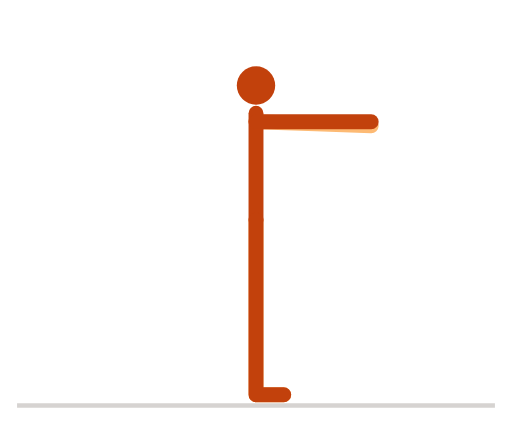
t = 0.00 s
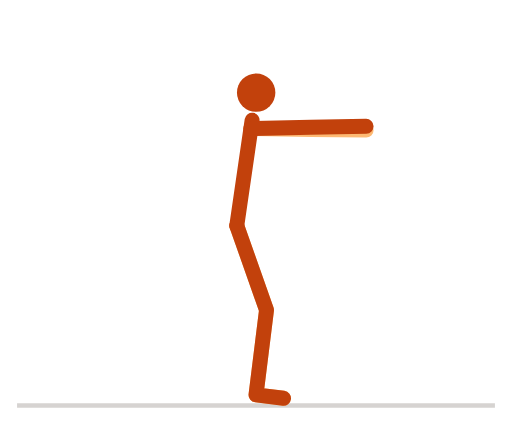
t = 0.32 s
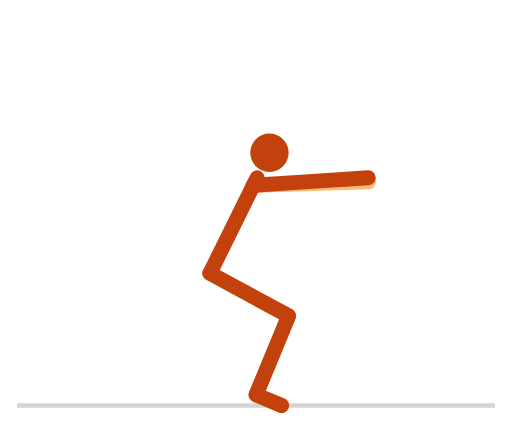
t = 0.67 s
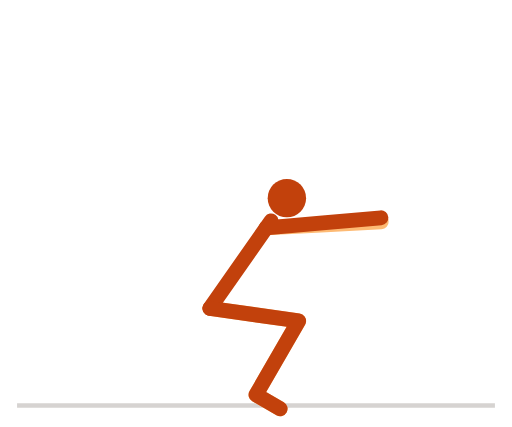
t = 1.01 s
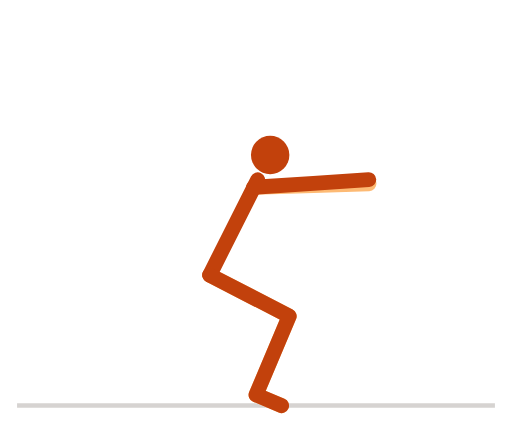
t = 1.32 s
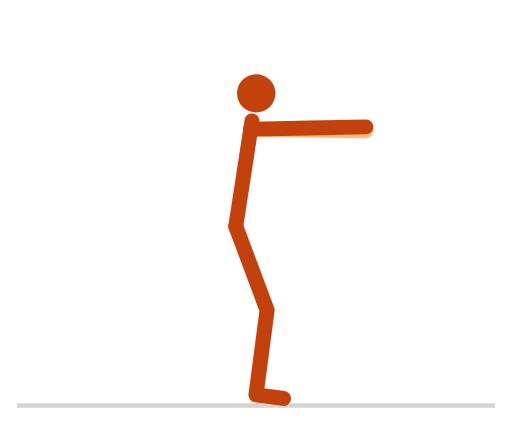
t = 1.67 s

The animated SVG that drew these frames (rendered in a browser with its animation timeline set to each time). Animation: 7 SMIL elements (animate=7); one cycle of 2.00 s, repeats indefinitely.

<svg xmlns="http://www.w3.org/2000/svg" viewBox="0 0 240 200" width="240" height="200" role="img" aria-label="深蹲">
<title>深蹲</title>
<style>
path{fill:none;stroke-width:7;stroke-linecap:round;stroke-linejoin:round}
.n{stroke:#c2410c}.f{stroke:#fdba74}.h{fill:#c2410c}
.g{stroke:#d6d3d1}.p{stroke:#a8a29e}.b{fill:#e7e5e4;stroke:#a8a29e;stroke-width:1.5}
@media (prefers-color-scheme:dark){.n{stroke:#fb923c}.f{stroke:#9a3412}.h{fill:#fb923c}.g{stroke:#44403c}.p{stroke:#78716c}.b{fill:#292524;stroke:#57534e}}
</style>
<line class="g" x1="8" y1="190" x2="232" y2="190" stroke-width="2"/>
<path class="f" d="M120 103L120 145L120 185L133 185"><animate attributeName="d" dur="2s" repeatCount="indefinite" values="M120 103L120 145L120 185L133 185;M119.8 103L120.1 145L120 185L133 185;M119.3 103L120.4 145L120 185L133 185.1;M118.5 103.1L120.8 145L120 185L133 185.3;M117.4 103.2L121.4 145L120 185L133 185.5;M116 103.5L122.2 145.1L120 185L133 185.7;M114.3 104L123.1 145.1L120 185L133 186;M112.5 104.8L124.1 145.2L120 185L132.9 186.3;M110.5 106L125.2 145.3L120 185L132.9 186.7;M108.5 107.6L126.4 145.5L120 185L132.8 187.1;M106.5 109.5L127.7 145.8L120 185L132.8 187.5;M104.5 111.9L129 146L120 185L132.7 187.9;M102.8 114.7L130.4 146.4L120 185L132.6 188.4;M101.3 117.7L131.7 146.7L120 185L132.4 188.8;M100 121.1L132.9 147.2L120 185L132.3 189.2;M99.1 124.5L134.2 147.6L120 185L132.2 189.6;M98.4 128L135.3 148L120 185L132 190;M98 131.4L136.4 148.5L120 185L131.9 190.3;M97.8 134.6L137.3 148.9L120 185L131.7 190.6;M97.8 137.4L138.1 149.3L120 185L131.6 190.9;M97.9 139.9L138.8 149.7L120 185L131.5 191.1;M98.1 141.9L139.3 150L120 185L131.4 191.3;M98.3 143.3L139.7 150.2L120 185L131.3 191.4;M98.4 144.2L139.9 150.3L120 185L131.3 191.5;M98.4 144.5L140 150.4L120 185L131.3 191.5;M98.4 144.2L139.9 150.3L120 185L131.3 191.5;M98.3 143.3L139.7 150.2L120 185L131.3 191.4;M98.1 141.9L139.3 150L120 185L131.4 191.3;M97.9 139.9L138.8 149.7L120 185L131.5 191.1;M97.8 137.4L138.1 149.3L120 185L131.6 190.9;M97.8 134.6L137.3 148.9L120 185L131.7 190.6;M98 131.4L136.4 148.5L120 185L131.9 190.3;M98.4 128L135.3 148L120 185L132 190;M99.1 124.5L134.2 147.6L120 185L132.2 189.6;M100 121.1L132.9 147.2L120 185L132.3 189.2;M101.3 117.7L131.7 146.7L120 185L132.4 188.8;M102.8 114.7L130.4 146.4L120 185L132.6 188.4;M104.5 111.9L129 146L120 185L132.7 187.9;M106.5 109.5L127.7 145.8L120 185L132.8 187.5;M108.5 107.6L126.4 145.5L120 185L132.8 187.1;M110.5 106L125.2 145.3L120 185L132.9 186.7;M112.5 104.8L124.1 145.2L120 185L132.9 186.3;M114.3 104L123.1 145.1L120 185L133 186;M116 103.5L122.2 145.1L120 185L133 185.7;M117.4 103.2L121.4 145L120 185L133 185.5;M118.5 103.1L120.8 145L120 185L133 185.3;M119.3 103L120.4 145L120 185L133 185.1;M119.8 103L120.1 145L120 185L133 185;M120 103L120 145L120 185L133 185"/></path><path class="f" d="M120 57L148 58L174 58.9"><animate attributeName="d" dur="2s" repeatCount="indefinite" values="M120 57L148 58L174 58.9;M120 57L147.9 58L173.9 58.9;M119.8 57L147.8 58L173.8 58.8;M119.6 57.1L147.6 58L173.6 58.8;M119.3 57.3L147.3 58.1L173.2 58.8;M118.9 57.6L146.9 58.3L172.9 59;M118.4 58.2L146.4 58.8L172.4 59.4;M118 59.2L146 59.7L172 60.1;M117.5 60.5L145.5 60.9L171.5 61.2;M117.1 62.4L145.1 62.6L171.1 62.8;M116.8 64.7L144.8 64.8L170.8 64.8;M116.6 67.5L144.6 67.4L170.6 67.4;M116.6 70.8L144.6 70.5L170.6 70.3;M116.8 74.5L144.8 74.1L170.8 73.7;M117.3 78.4L145.3 77.9L171.3 77.3;M117.9 82.6L145.9 81.9L171.9 81.2;M118.7 86.7L146.7 85.9L172.7 85.1;M119.7 90.8L147.7 89.8L173.7 88.9;M120.7 94.7L148.7 93.6L174.7 92.5;M121.8 98.1L149.8 96.9L175.7 95.8;M122.8 101.2L150.7 99.8L176.7 98.6;M123.6 103.6L151.6 102.2L177.5 100.9;M124.2 105.4L152.2 103.9L178.2 102.6;M124.7 106.5L152.6 105L178.6 103.7;M124.8 106.8L152.8 105.4L178.7 104;M124.7 106.5L152.6 105L178.6 103.7;M124.2 105.4L152.2 103.9L178.2 102.6;M123.6 103.6L151.6 102.2L177.5 100.9;M122.8 101.2L150.7 99.8L176.7 98.6;M121.8 98.1L149.8 96.9L175.7 95.8;M120.7 94.7L148.7 93.6L174.7 92.5;M119.7 90.8L147.7 89.8L173.7 88.9;M118.7 86.7L146.7 85.9L172.7 85.1;M117.9 82.6L145.9 81.9L171.9 81.2;M117.3 78.4L145.3 77.9L171.3 77.3;M116.8 74.5L144.8 74.1L170.8 73.7;M116.6 70.8L144.6 70.5L170.6 70.3;M116.6 67.5L144.6 67.4L170.6 67.4;M116.8 64.7L144.8 64.8L170.8 64.8;M117.1 62.4L145.1 62.6L171.1 62.8;M117.5 60.5L145.5 60.9L171.5 61.2;M118 59.2L146 59.7L172 60.1;M118.4 58.2L146.4 58.8L172.4 59.4;M118.9 57.6L146.9 58.3L172.9 59;M119.3 57.3L147.3 58.1L173.2 58.8;M119.6 57.1L147.6 58L173.6 58.8;M119.8 57L147.8 58L173.8 58.8;M120 57L147.9 58L173.9 58.9;M120 57L148 58L174 58.9"/></path><path class="n" d="M120 103L120 53"><animate attributeName="d" dur="2s" repeatCount="indefinite" values="M120 103L120 53;M119.8 103L120 53;M119.3 103L119.9 53;M118.5 103.1L119.7 53.1;M117.4 103.2L119.4 53.3;M116 103.5L119.1 53.6;M114.3 104L118.8 54.2;M112.5 104.8L118.4 55.2;M110.5 106L118.1 56.6;M108.5 107.6L117.9 58.4;M106.5 109.5L117.7 60.8;M104.5 111.9L117.7 63.7;M102.8 114.7L117.8 67;M101.3 117.7L118.2 70.7;M100 121.1L118.8 74.7;M99.1 124.5L119.6 78.9;M98.4 128L120.5 83.2;M98 131.4L121.6 87.3;M97.8 134.6L122.7 91.2;M97.8 137.4L123.9 94.7;M97.9 139.9L124.9 97.8;M98.1 141.9L125.8 100.3;M98.3 143.3L126.5 102.1;M98.4 144.2L126.9 103.2;M98.4 144.5L127.1 103.6;M98.4 144.2L126.9 103.2;M98.3 143.3L126.5 102.1;M98.1 141.9L125.8 100.3;M97.9 139.9L124.9 97.8;M97.8 137.4L123.9 94.7;M97.8 134.6L122.7 91.2;M98 131.4L121.6 87.3;M98.4 128L120.5 83.2;M99.1 124.5L119.6 78.9;M100 121.1L118.8 74.7;M101.3 117.7L118.2 70.7;M102.8 114.7L117.8 67;M104.5 111.9L117.7 63.7;M106.5 109.5L117.7 60.8;M108.5 107.6L117.9 58.4;M110.5 106L118.1 56.6;M112.5 104.8L118.4 55.2;M114.3 104L118.8 54.2;M116 103.5L119.1 53.6;M117.4 103.2L119.4 53.3;M118.5 103.1L119.7 53.1;M119.3 103L119.9 53;M119.8 103L120 53;M120 103L120 53"/></path><path class="n" d="M120 103L120 145L120 185L133 185"><animate attributeName="d" dur="2s" repeatCount="indefinite" values="M120 103L120 145L120 185L133 185;M119.8 103L120.1 145L120 185L133 185;M119.3 103L120.4 145L120 185L133 185.1;M118.5 103.1L120.8 145L120 185L133 185.3;M117.4 103.2L121.4 145L120 185L133 185.5;M116 103.5L122.2 145.1L120 185L133 185.7;M114.3 104L123.1 145.1L120 185L133 186;M112.5 104.8L124.1 145.2L120 185L132.9 186.3;M110.5 106L125.2 145.3L120 185L132.9 186.7;M108.5 107.6L126.4 145.5L120 185L132.8 187.1;M106.5 109.5L127.7 145.8L120 185L132.8 187.5;M104.5 111.9L129 146L120 185L132.7 187.9;M102.8 114.7L130.4 146.4L120 185L132.6 188.4;M101.3 117.7L131.7 146.7L120 185L132.4 188.8;M100 121.1L132.9 147.2L120 185L132.3 189.2;M99.1 124.5L134.2 147.6L120 185L132.2 189.6;M98.4 128L135.3 148L120 185L132 190;M98 131.4L136.4 148.5L120 185L131.9 190.3;M97.8 134.6L137.3 148.9L120 185L131.7 190.6;M97.8 137.4L138.1 149.3L120 185L131.6 190.9;M97.9 139.9L138.8 149.7L120 185L131.5 191.1;M98.1 141.9L139.3 150L120 185L131.4 191.3;M98.3 143.3L139.7 150.2L120 185L131.3 191.4;M98.4 144.2L139.9 150.3L120 185L131.3 191.5;M98.4 144.5L140 150.4L120 185L131.3 191.5;M98.4 144.2L139.9 150.3L120 185L131.3 191.5;M98.3 143.3L139.7 150.2L120 185L131.3 191.4;M98.1 141.9L139.3 150L120 185L131.4 191.3;M97.9 139.9L138.8 149.7L120 185L131.5 191.1;M97.8 137.4L138.1 149.3L120 185L131.6 190.9;M97.8 134.6L137.3 148.9L120 185L131.7 190.6;M98 131.4L136.4 148.5L120 185L131.9 190.3;M98.4 128L135.3 148L120 185L132 190;M99.1 124.5L134.2 147.6L120 185L132.2 189.6;M100 121.1L132.9 147.2L120 185L132.3 189.2;M101.3 117.7L131.7 146.7L120 185L132.4 188.8;M102.8 114.7L130.4 146.4L120 185L132.6 188.4;M104.5 111.9L129 146L120 185L132.7 187.9;M106.5 109.5L127.7 145.8L120 185L132.8 187.5;M108.5 107.6L126.4 145.5L120 185L132.8 187.1;M110.5 106L125.2 145.3L120 185L132.9 186.7;M112.5 104.8L124.1 145.2L120 185L132.9 186.3;M114.3 104L123.1 145.1L120 185L133 186;M116 103.5L122.2 145.1L120 185L133 185.7;M117.4 103.2L121.4 145L120 185L133 185.5;M118.5 103.1L120.8 145L120 185L133 185.3;M119.3 103L120.4 145L120 185L133 185.1;M119.8 103L120.1 145L120 185L133 185;M120 103L120 145L120 185L133 185"/></path><path class="n" d="M120 57L148 57L174 57"><animate attributeName="d" dur="2s" repeatCount="indefinite" values="M120 57L148 57L174 57;M120 57L148 57L174 57;M119.8 57L147.8 57L173.8 56.9;M119.6 57.1L147.6 57L173.6 56.9;M119.3 57.3L147.3 57.1L173.3 56.9;M118.9 57.6L146.9 57.4L172.9 57.1;M118.4 58.2L146.4 57.9L172.4 57.5;M118 59.2L146 58.7L172 58.3;M117.5 60.5L145.5 59.9L171.5 59.4;M117.1 62.4L145.1 61.6L171.1 60.9;M116.8 64.7L144.8 63.8L170.8 62.9;M116.6 67.5L144.6 66.5L170.6 65.5;M116.6 70.8L144.6 69.6L170.6 68.4;M116.8 74.5L144.8 73.1L170.8 71.8;M117.3 78.4L145.2 76.9L171.2 75.5;M117.9 82.6L145.9 80.9L171.8 79.3;M118.7 86.7L146.7 84.9L172.6 83.2;M119.7 90.8L147.6 88.9L173.6 87;M120.7 94.7L148.7 92.6L174.6 90.7;M121.8 98.1L149.7 96L175.6 93.9;M122.8 101.2L150.7 98.9L176.6 96.8;M123.6 103.6L151.5 101.2L177.4 99.1;M124.2 105.4L152.1 103L178 100.7;M124.7 106.5L152.5 104L178.4 101.8;M124.8 106.8L152.7 104.4L178.6 102.1;M124.7 106.5L152.5 104L178.4 101.8;M124.2 105.4L152.1 103L178 100.7;M123.6 103.6L151.5 101.2L177.4 99.1;M122.8 101.2L150.7 98.9L176.6 96.8;M121.8 98.1L149.7 96L175.6 93.9;M120.7 94.7L148.7 92.6L174.6 90.7;M119.7 90.8L147.6 88.9L173.6 87;M118.7 86.7L146.7 84.9L172.6 83.2;M117.9 82.6L145.9 80.9L171.8 79.3;M117.3 78.4L145.2 76.9L171.2 75.5;M116.8 74.5L144.8 73.1L170.8 71.8;M116.6 70.8L144.6 69.6L170.6 68.4;M116.6 67.5L144.6 66.5L170.6 65.5;M116.8 64.7L144.8 63.8L170.8 62.9;M117.1 62.4L145.1 61.6L171.1 60.9;M117.5 60.5L145.5 59.9L171.5 59.4;M118 59.2L146 58.7L172 58.3;M118.4 58.2L146.4 57.9L172.4 57.5;M118.9 57.6L146.9 57.4L172.9 57.1;M119.3 57.3L147.3 57.1L173.3 56.9;M119.6 57.1L147.6 57L173.6 56.9;M119.8 57L147.8 57L173.8 56.9;M120 57L148 57L174 57;M120 57L148 57L174 57"/></path><circle class="h" r="9" cx="120" cy="40"><animate attributeName="cx" dur="2s" repeatCount="indefinite" values="120;120;120;120;120;119.9;120;120;120.1;120.3;120.6;121.1;121.7;122.6;123.7;124.9;126.3;127.7;129.2;130.6;131.9;133;133.9;134.4;134.5;134.4;133.9;133;131.9;130.6;129.2;127.7;126.3;124.9;123.7;122.6;121.7;121.1;120.6;120.3;120.1;120;120;119.9;120;120;120;120;120"/><animate attributeName="cy" dur="2s" repeatCount="indefinite" values="40;40;40;40.1;40.3;40.6;41.3;42.3;43.7;45.7;48.1;51.1;54.6;58.5;62.7;67.1;71.5;75.8;79.9;83.6;86.8;89.4;91.3;92.5;92.9;92.5;91.3;89.4;86.8;83.6;79.9;75.8;71.5;67.1;62.7;58.5;54.6;51.1;48.1;45.7;43.7;42.3;41.3;40.6;40.3;40.1;40;40;40"/></circle>
</svg>
